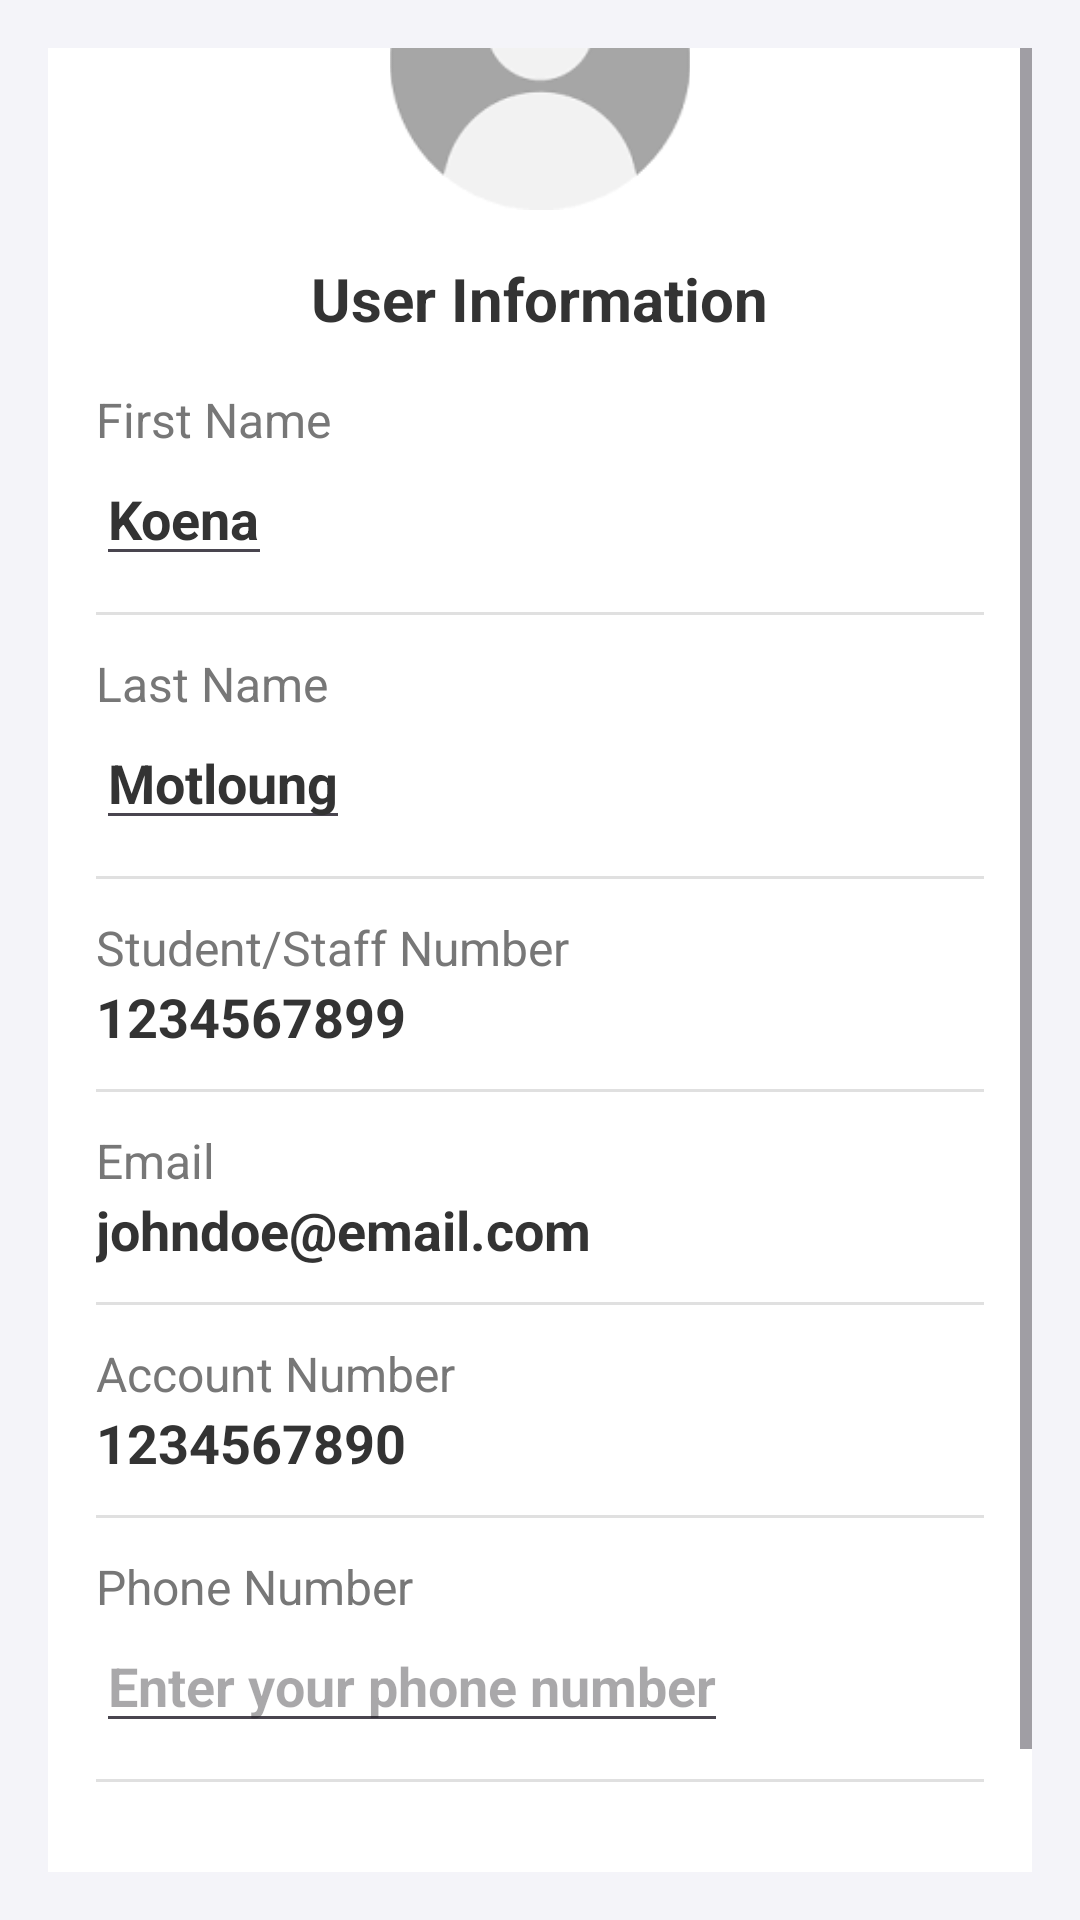

The Android layout XML behind this screen, and the referenced resources:
<!-- AndroidManifest.xml: application theme Theme.KovsiesBanking -->
<!-- res/layout/activity_updateprofile.xml -->
<?xml version="1.0" encoding="utf-8"?>
<ScrollView xmlns:android="http://schemas.android.com/apk/res/android"
    xmlns:tools="http://schemas.android.com/tools"
    android:layout_width="match_parent"
    android:layout_height="match_parent"
    xmlns:app="http://schemas.android.com/apk/res-auto"
    android:padding="16dp"
    android:background="@color/light_background"
    tools:context=".user.UpdateProfile">

    <LinearLayout
        android:layout_width="match_parent"
        android:layout_height="wrap_content"
        android:orientation="vertical"
        android:padding="16dp"
        android:background="@drawable/card_backgroundd"
        android:elevation="4dp"
        android:layout_gravity="center"
        android:paddingHorizontal="24dp">

        
        <ImageView
            android:id="@+id/imgUserProfile"
            android:layout_width="100dp"
            android:layout_height="100dp"
            android:layout_gravity="center"
            android:src="@drawable/user_image"
            android:scaleType="centerCrop"
            android:layout_marginBottom="16dp"
            android:contentDescription="User Profile Image" />

        
        <TextView
            android:layout_width="wrap_content"
            android:layout_height="wrap_content"
            android:text="User Information"
            android:textColor="@color/primary_text"
            android:textSize="20sp"
            android:textStyle="bold"
            android:layout_gravity="center"
            android:layout_marginBottom="16dp" />

        
        <TextView
            android:id="@+id/labelFirstName"
            android:layout_width="wrap_content"
            android:layout_height="wrap_content"
            android:text="First Name"
            android:textColor="@color/secondary_text"
            android:textSize="16sp" />

        <EditText
            android:id="@+id/txtFirstNameUpdate"
            android:layout_width="wrap_content"
            android:layout_height="wrap_content"
            android:text="Koena"
            android:textColor="@color/primary_text"
            android:textSize="18sp"
            android:textStyle="bold"
            android:layout_marginBottom="12dp" />

        
        <View
            android:layout_width="match_parent"
            android:layout_height="1dp"
            android:background="@color/divider_color"
            android:layout_marginBottom="12dp" />

        
        <TextView
            android:id="@+id/labelLastName"
            android:layout_width="wrap_content"
            android:layout_height="wrap_content"
            android:text="Last Name"
            android:textColor="@color/secondary_text"
            android:textSize="16sp" />

        <EditText
            android:id="@+id/txtLastNameUpdate"
            android:layout_width="wrap_content"
            android:layout_height="wrap_content"
            android:text="Motloung"
            android:textColor="@color/primary_text"
            android:textSize="18sp"
            android:textStyle="bold"
            android:layout_marginBottom="12dp" />

        
        <View
            android:layout_width="match_parent"
            android:layout_height="1dp"
            android:background="@color/divider_color"
            android:layout_marginBottom="12dp" />

        
        <TextView
            android:id="@+id/labelStudentEmployeeNumber"
            android:layout_width="wrap_content"
            android:layout_height="wrap_content"
            android:text="Student/Staff Number"
            android:textColor="@color/secondary_text"
            android:textSize="16sp" />

        <TextView
            android:id="@+id/txtStudentNumberUpdate"
            android:layout_width="wrap_content"
            android:layout_height="wrap_content"
            android:text="1234567899"
            android:textColor="@color/primary_text"
            android:textSize="18sp"
            android:textStyle="bold"
            android:layout_marginBottom="12dp" />

        
        <View
            android:layout_width="match_parent"
            android:layout_height="1dp"
            android:background="@color/divider_color"
            android:layout_marginBottom="12dp" />

        
        <TextView
            android:id="@+id/labelEmail"
            android:layout_width="wrap_content"
            android:layout_height="wrap_content"
            android:text="Email"
            android:textColor="@color/secondary_text"
            android:textSize="16sp" />

        <TextView
            android:id="@+id/txtEmailUpdate"
            android:layout_width="wrap_content"
            android:layout_height="wrap_content"
            android:text="johndoe@email.com"
            android:textColor="@color/primary_text"
            android:textSize="18sp"
            android:textStyle="bold"
            android:layout_marginBottom="12dp" />

        
        <View
            android:layout_width="match_parent"
            android:layout_height="1dp"
            android:background="@color/divider_color"
            android:layout_marginBottom="12dp" />

        
        <TextView
            android:id="@+id/labelAccountNumber"
            android:layout_width="wrap_content"
            android:layout_height="wrap_content"
            android:text="Account Number"
            android:textColor="@color/secondary_text"
            android:textSize="16sp" />

        <TextView
            android:id="@+id/txtAccountNumberUpdate"
            android:layout_width="wrap_content"
            android:layout_height="wrap_content"
            android:text="1234567890"
            android:textColor="@color/primary_text"
            android:textSize="18sp"
            android:textStyle="bold"
            android:layout_marginBottom="12dp" />

        
        <View
            android:layout_width="match_parent"
            android:layout_height="1dp"
            android:background="@color/divider_color"
            android:layout_marginBottom="12dp" />

        
        <TextView
            android:id="@+id/labelPhoneNumber"
            android:layout_width="wrap_content"
            android:layout_height="wrap_content"
            android:text="Phone Number"
            android:textColor="@color/secondary_text"
            android:textSize="16sp" />

        <EditText
            android:id="@+id/txtPhoneNumberUpdate"
            android:layout_width="wrap_content"
            android:layout_height="wrap_content"
            android:textColor="@color/primary_text"
            android:textSize="18sp"
            android:hint="Enter your phone number"
            android:textStyle="bold"
            android:layout_marginBottom="12dp" />

        
        <View
            android:layout_width="match_parent"
            android:layout_height="1dp"
            android:background="@color/divider_color"
            android:layout_marginBottom="12dp" />
        
        <Button
            android:id="@+id/buttonSaveChangesUpdate"
            android:layout_width="match_parent"
            android:layout_height="wrap_content"
            android:text="Save Changes"
            android:textColor="#03A9F4"
            android:background="@drawable/rounded_button_background"
            android:layout_marginTop="16dp"
            android:padding="12dp"
            android:textSize="18sp"
            android:fontFamily="sans-serif-medium"
            android:elevation="4dp"/>

    </LinearLayout>
</ScrollView>
<!-- resources referenced by this layout -->
<resources>
  <color name="divider_color">#E0E0E0</color>
  <color name="light_background">#F4F4F9</color>
  <color name="primary_text">#333333</color>
  <color name="secondary_text">#777777</color>
  <!-- drawable card_backgroundd (drawable) -->
  <?xml version="1.0" encoding="utf-8"?>
  <shape xmlns:android="http://schemas.android.com/apk/res/android"
      android:shape="rectangle">
  
      <solid android:color="@android:color/white" />
      <corners android:radius="12dp" />
      <padding android:left="16dp" android:top="16dp" android:right="16dp" android:bottom="16dp" />
  </shape>
  <!-- drawable rounded_button_background (drawable) -->
  <?xml version="1.0" encoding="utf-8"?>
  <shape xmlns:android="http://schemas.android.com/apk/res/android"
      android:shape="rectangle">
  
      <gradient
          android:startColor="@color/buttonColorStart"
      android:endColor="@color/buttonColorEnd"
      android:angle="45"/>
  
      <corners android:radius="24dp"/>
      <padding
          android:left="8dp"
          android:top="8dp"
          android:right="8dp"
          android:bottom="8dp"/>
  
      <solid android:color="@android:color/transparent"/>
  </shape>
  <!-- drawable user_image: png bitmap (drawable, 1916 bytes) -->
  <style name="Theme.KovsiesBanking" parent="Base.Theme.KovsiesBanking" />
  <color name="buttonColorStart">#FF4081</color>
  <color name="buttonColorEnd">#FF9800</color>
  <style name="Base.Theme.KovsiesBanking" parent="Theme.Material3.DayNight.NoActionBar">
          
          
      </style>
</resources>
